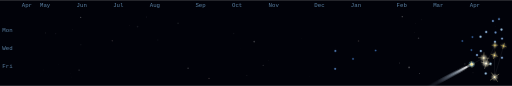
t = 0.00 s
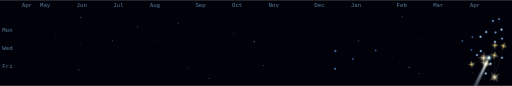
t = 1.20 s
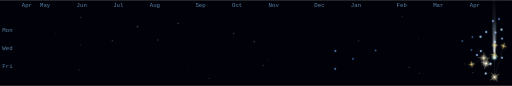
t = 2.40 s
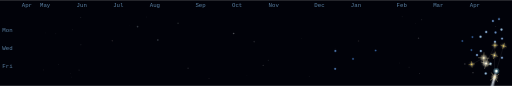
t = 3.60 s
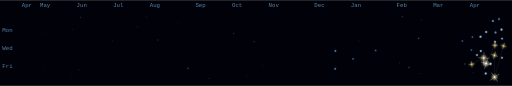
t = 5.68 s
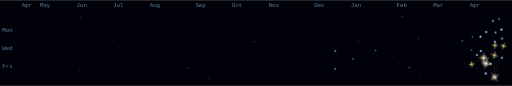
t = 6.55 s

The animated SVG that drew these frames (rendered in a browser with its animation timeline set to each time). Animation: 65 SMIL elements (animate=61,animateMotion=4); one cycle of 8.30 s, repeats indefinitely.

<svg xmlns="http://www.w3.org/2000/svg" viewBox="0 0 896 150" width="896" height="150" role="img" aria-label="Cinematic comet contribution graph"><rect x="0.00" y="0.00" width="896.00" height="150.00" fill="#010209" /><defs><linearGradient id="tail-grad" x1="0" y1="0" x2="1" y2="0"><stop offset="0%" stop-color="#c8e0ff" stop-opacity="0"/><stop offset="40%" stop-color="#c8e0ff" stop-opacity="0.1"/><stop offset="70%" stop-color="#d8ecff" stop-opacity="0.5"/><stop offset="90%" stop-color="#ffffff" stop-opacity="0.85"/><stop offset="100%" stop-color="#ffffff" stop-opacity="0"/></linearGradient><filter id="tail-blur" x="-20%" y="-100%" width="140%" height="300%"><feGaussianBlur stdDeviation="1.2"/></filter><filter id="organic-sphere" x="-80%" y="-80%" width="260%" height="260%"><feTurbulence type="fractalNoise" baseFrequency="0.035" numOctaves="2" seed="7" result="noise" /><feDisplacementMap in="SourceGraphic" in2="noise" scale="4" xChannelSelector="R" yChannelSelector="G" result="displaced" /><feGaussianBlur in="displaced" stdDeviation="1.4" /></filter></defs><text x="22.00" y="55.00" font-family="monospace" font-size="10.00" fill="rgba(122,172,216,0.75)" text-anchor="end">Mon</text><text x="22.00" y="87.00" font-family="monospace" font-size="10.00" fill="rgba(122,172,216,0.75)" text-anchor="end">Wed</text><text x="22.00" y="119.00" font-family="monospace" font-size="10.00" fill="rgba(122,172,216,0.75)" text-anchor="end">Fri</text><text x="38.00" y="12.00" font-family="monospace" font-size="10.00" fill="rgba(122,172,216,0.75)">Apr</text><text x="70.00" y="12.00" font-family="monospace" font-size="10.00" fill="rgba(122,172,216,0.75)">May</text><text x="134.00" y="12.00" font-family="monospace" font-size="10.00" fill="rgba(122,172,216,0.75)">Jun</text><text x="198.00" y="12.00" font-family="monospace" font-size="10.00" fill="rgba(122,172,216,0.75)">Jul</text><text x="262.00" y="12.00" font-family="monospace" font-size="10.00" fill="rgba(122,172,216,0.75)">Aug</text><text x="342.00" y="12.00" font-family="monospace" font-size="10.00" fill="rgba(122,172,216,0.75)">Sep</text><text x="406.00" y="12.00" font-family="monospace" font-size="10.00" fill="rgba(122,172,216,0.75)">Oct</text><text x="470.00" y="12.00" font-family="monospace" font-size="10.00" fill="rgba(122,172,216,0.75)">Nov</text><text x="550.00" y="12.00" font-family="monospace" font-size="10.00" fill="rgba(122,172,216,0.75)">Dec</text><text x="614.00" y="12.00" font-family="monospace" font-size="10.00" fill="rgba(122,172,216,0.75)">Jan</text><text x="694.00" y="12.00" font-family="monospace" font-size="10.00" fill="rgba(122,172,216,0.75)">Feb</text><text x="758.00" y="12.00" font-family="monospace" font-size="10.00" fill="rgba(122,172,216,0.75)">Mar</text><text x="822.00" y="12.00" font-family="monospace" font-size="10.00" fill="rgba(122,172,216,0.75)">Apr</text><circle cx="738.04" cy="34.24" r="0.79" fill="hsl(0,0%,100%)" opacity="0.05"><animate attributeName="opacity" values="0.05;0.3;0.05" dur="7s" begin="-6.03s" repeatCount="indefinite" /></circle><circle cx="651.31" cy="48.81" r="0.10" fill="hsl(0,0%,100%)" opacity="0.05"><animate attributeName="opacity" values="0.05;0.3;0.05" dur="7s" begin="-4.67s" repeatCount="indefinite" /></circle><circle cx="541.05" cy="133.20" r="0.52" fill="hsl(0,0%,100%)" opacity="0.05"><animate attributeName="opacity" values="0.05;0.3;0.05" dur="7s" begin="-0.43s" repeatCount="indefinite" /></circle><circle cx="699.44" cy="110.07" r="0.81" fill="hsl(0,0%,100%)" opacity="0.05"><animate attributeName="opacity" values="0.05;0.3;0.05" dur="7s" begin="-3.91s" repeatCount="indefinite" /></circle><circle cx="256.74" cy="29.52" r="0.71" fill="hsl(268,32%,82%)" opacity="0.05"><animate attributeName="opacity" values="0.05;0.3;0.05" dur="7s" begin="-4.55s" repeatCount="indefinite" /></circle><circle cx="141.55" cy="77.97" r="0.92" fill="hsl(130,22%,80%)" opacity="0.05"><animate attributeName="opacity" values="0.05;0.3;0.05" dur="7s" begin="-1.47s" repeatCount="indefinite" /></circle><circle cx="196.52" cy="71.19" r="1.33" fill="hsl(15,35%,80%)" opacity="0.05"><animate attributeName="opacity" values="0.05;0.3;0.05" dur="7s" begin="-1.85s" repeatCount="indefinite" /></circle><circle cx="869.56" cy="39.15" r="0.00" fill="hsl(200,45%,88%)" opacity="0.05"><animate attributeName="opacity" values="0.05;0.3;0.05" dur="7s" begin="-1.84s" repeatCount="indefinite" /></circle><circle cx="703.98" cy="28.88" r="1.22" fill="hsl(0,0%,100%)" opacity="0.05"><animate attributeName="opacity" values="0.05;0.3;0.05" dur="7s" begin="-3.36s" repeatCount="indefinite" /></circle><circle cx="257.67" cy="83.36" r="0.04" fill="hsl(0,0%,100%)" opacity="0.05"><animate attributeName="opacity" values="0.05;0.3;0.05" dur="7s" begin="-6.03s" repeatCount="indefinite" /></circle><circle cx="725.27" cy="56.24" r="0.36" fill="hsl(0,0%,100%)" opacity="0.05"><animate attributeName="opacity" values="0.05;0.3;0.05" dur="7s" begin="-3.16s" repeatCount="indefinite" /></circle><circle cx="528.02" cy="66.59" r="0.47" fill="hsl(130,22%,80%)" opacity="0.05"><animate attributeName="opacity" values="0.05;0.3;0.05" dur="7s" begin="-1.06s" repeatCount="indefinite" /></circle><circle cx="734.03" cy="128.44" r="1.02" fill="hsl(0,0%,100%)" opacity="0.05"><animate attributeName="opacity" values="0.05;0.3;0.05" dur="7s" begin="-2.31s" repeatCount="indefinite" /></circle><circle cx="97.63" cy="58.85" r="0.76" fill="hsl(268,32%,82%)" opacity="0.05"><animate attributeName="opacity" values="0.05;0.3;0.05" dur="7s" begin="-2.16s" repeatCount="indefinite" /></circle><circle cx="586.36" cy="85.07" r="0.44" fill="hsl(15,35%,80%)" opacity="0.05"><animate attributeName="opacity" values="0.05;0.3;0.05" dur="7s" begin="-5.61s" repeatCount="indefinite" /></circle><circle cx="813.53" cy="111.59" r="1.36" fill="hsl(0,0%,100%)" opacity="0.05"><animate attributeName="opacity" values="0.05;0.3;0.05" dur="7s" begin="-5.70s" repeatCount="indefinite" /></circle><circle cx="469.37" cy="105.26" r="0.75" fill="hsl(200,45%,88%)" opacity="0.05"><animate attributeName="opacity" values="0.05;0.3;0.05" dur="7s" begin="-0.62s" repeatCount="indefinite" /></circle><circle cx="276.20" cy="69.69" r="1.41" fill="hsl(200,45%,88%)" opacity="0.05"><animate attributeName="opacity" values="0.05;0.3;0.05" dur="7s" begin="-0.05s" repeatCount="indefinite" /></circle><circle cx="365.78" cy="136.97" r="1.14" fill="hsl(15,35%,80%)" opacity="0.05"><animate attributeName="opacity" values="0.05;0.3;0.05" dur="7s" begin="-2.85s" repeatCount="indefinite" /></circle><circle cx="832.16" cy="39.52" r="0.03" fill="hsl(130,22%,80%)" opacity="0.05"><animate attributeName="opacity" values="0.05;0.3;0.05" dur="7s" begin="-5.14s" repeatCount="indefinite" /></circle><circle cx="227.00" cy="44.11" r="0.43" fill="hsl(15,35%,80%)" opacity="0.05"><animate attributeName="opacity" values="0.05;0.3;0.05" dur="7s" begin="-4.02s" repeatCount="indefinite" /></circle><circle cx="867.67" cy="46.21" r="0.71" fill="hsl(0,0%,100%)" opacity="0.05"><animate attributeName="opacity" values="0.05;0.3;0.05" dur="7s" begin="-6.70s" repeatCount="indefinite" /></circle><circle cx="627.41" cy="71.59" r="1.41" fill="hsl(15,35%,80%)" opacity="0.05"><animate attributeName="opacity" values="0.05;0.3;0.05" dur="7s" begin="-2.17s" repeatCount="indefinite" /></circle><circle cx="240.73" cy="46.27" r="1.47" fill="hsl(200,45%,88%)" opacity="0.05"><animate attributeName="opacity" values="0.05;0.3;0.05" dur="7s" begin="-0.75s" repeatCount="indefinite" /></circle><circle cx="444.84" cy="72.45" r="1.49" fill="hsl(0,0%,100%)" opacity="0.05"><animate attributeName="opacity" values="0.05;0.3;0.05" dur="7s" begin="-2.44s" repeatCount="indefinite" /></circle><circle cx="246.79" cy="32.16" r="0.04" fill="hsl(0,0%,100%)" opacity="0.05"><animate attributeName="opacity" values="0.05;0.3;0.05" dur="7s" begin="-0.21s" repeatCount="indefinite" /></circle><circle cx="79.34" cy="57.44" r="0.69" fill="hsl(0,0%,100%)" opacity="0.05"><animate attributeName="opacity" values="0.05;0.3;0.05" dur="7s" begin="-2.82s" repeatCount="indefinite" /></circle><circle cx="135.81" cy="120.70" r="0.12" fill="hsl(130,22%,80%)" opacity="0.05"><animate attributeName="opacity" values="0.05;0.3;0.05" dur="7s" begin="-5.09s" repeatCount="indefinite" /></circle><circle cx="726.85" cy="40.82" r="0.52" fill="hsl(0,0%,100%)" opacity="0.05"><animate attributeName="opacity" values="0.05;0.3;0.05" dur="7s" begin="-1.64s" repeatCount="indefinite" /></circle><circle cx="127.28" cy="51.92" r="0.63" fill="hsl(0,0%,100%)" opacity="0.05"><animate attributeName="opacity" values="0.05;0.3;0.05" dur="7s" begin="-5.50s" repeatCount="indefinite" /></circle><circle cx="329.14" cy="119.25" r="1.29" fill="hsl(0,0%,100%)" opacity="0.05"><animate attributeName="opacity" values="0.05;0.3;0.05" dur="7s" begin="-4.59s" repeatCount="indefinite" /></circle><circle cx="460.56" cy="114.16" r="1.00" fill="hsl(0,0%,100%)" opacity="0.05"><animate attributeName="opacity" values="0.05;0.3;0.05" dur="7s" begin="-1.61s" repeatCount="indefinite" /></circle><circle cx="715.90" cy="117.70" r="1.48" fill="hsl(0,0%,100%)" opacity="0.05"><animate attributeName="opacity" values="0.05;0.3;0.05" dur="7s" begin="-3.42s" repeatCount="indefinite" /></circle><circle cx="501.13" cy="129.33" r="0.05" fill="hsl(0,0%,100%)" opacity="0.05"><animate attributeName="opacity" values="0.05;0.3;0.05" dur="7s" begin="-5.19s" repeatCount="indefinite" /></circle><circle cx="75.84" cy="122.06" r="0.64" fill="hsl(15,35%,80%)" opacity="0.05"><animate attributeName="opacity" values="0.05;0.3;0.05" dur="7s" begin="-6.18s" repeatCount="indefinite" /></circle><circle cx="432.11" cy="131.53" r="0.58" fill="hsl(0,0%,100%)" opacity="0.05"><animate attributeName="opacity" values="0.05;0.3;0.05" dur="7s" begin="-3.98s" repeatCount="indefinite" /></circle><circle cx="138.34" cy="122.43" r="1.17" fill="hsl(0,0%,100%)" opacity="0.05"><animate attributeName="opacity" values="0.05;0.3;0.05" dur="7s" begin="-2.57s" repeatCount="indefinite" /></circle><circle cx="256.49" cy="119.97" r="0.15" fill="hsl(0,0%,100%)" opacity="0.05"><animate attributeName="opacity" values="0.05;0.3;0.05" dur="7s" begin="-6.58s" repeatCount="indefinite" /></circle><circle cx="408.86" cy="58.40" r="1.43" fill="hsl(0,0%,100%)" opacity="0.05"><animate attributeName="opacity" values="0.05;0.3;0.05" dur="7s" begin="-6.91s" repeatCount="indefinite" /></circle><circle cx="420.73" cy="85.44" r="0.25" fill="hsl(200,45%,88%)" opacity="0.05"><animate attributeName="opacity" values="0.05;0.3;0.05" dur="7s" begin="-4.30s" repeatCount="indefinite" /></circle><circle cx="318.39" cy="123.57" r="0.01" fill="hsl(0,0%,100%)" opacity="0.05"><animate attributeName="opacity" values="0.05;0.3;0.05" dur="7s" begin="-5.26s" repeatCount="indefinite" /></circle><circle cx="422.29" cy="67.20" r="0.10" fill="hsl(0,0%,100%)" opacity="0.05"><animate attributeName="opacity" values="0.05;0.3;0.05" dur="7s" begin="-3.26s" repeatCount="indefinite" /></circle><circle cx="102.71" cy="112.94" r="0.51" fill="hsl(200,45%,88%)" opacity="0.05"><animate attributeName="opacity" values="0.05;0.3;0.05" dur="7s" begin="-6.56s" repeatCount="indefinite" /></circle><circle cx="732.43" cy="66.82" r="1.33" fill="hsl(0,0%,100%)" opacity="0.05"><animate attributeName="opacity" values="0.05;0.3;0.05" dur="7s" begin="-5.08s" repeatCount="indefinite" /></circle><circle cx="311.56" cy="40.62" r="1.31" fill="hsl(130,22%,80%)" opacity="0.05"><animate attributeName="opacity" values="0.05;0.3;0.05" dur="7s" begin="-1.35s" repeatCount="indefinite" /></circle><circle cx="827.73" cy="126.98" r="1.05" fill="hsl(0,0%,100%)" opacity="0.05"><animate attributeName="opacity" values="0.05;0.3;0.05" dur="7s" begin="-0.33s" repeatCount="indefinite" /></circle><circle cx="141.14" cy="30.28" r="1.18" fill="hsl(0,0%,100%)" opacity="0.05"><animate attributeName="opacity" values="0.05;0.3;0.05" dur="7s" begin="-2.87s" repeatCount="indefinite" /></circle><circle cx="286.23" cy="84.31" r="0.12" fill="hsl(0,0%,100%)" opacity="0.05"><animate attributeName="opacity" values="0.05;0.3;0.05" dur="7s" begin="-2.82s" repeatCount="indefinite" /></circle><circle cx="123.83" cy="128.93" r="0.40" fill="hsl(0,0%,100%)" opacity="0.05"><animate attributeName="opacity" values="0.05;0.3;0.05" dur="7s" begin="-6.29s" repeatCount="indefinite" /></circle><circle cx="124.67" cy="134.33" r="0.46" fill="hsl(0,0%,100%)" opacity="0.05"><animate attributeName="opacity" values="0.05;0.3;0.05" dur="7s" begin="-5.91s" repeatCount="indefinite" /></circle><circle cx="586.89" cy="88.92" r="2.49" fill="hsl(214,43%,55%)" opacity="0.20" /><circle cx="586.89" cy="88.92" r="1.56" fill="hsl(214.0,66%,63%)" opacity="0.74" /><circle cx="586.55" cy="120.17" r="2.49" fill="hsl(214,43%,55%)" opacity="0.20" /><circle cx="586.55" cy="120.17" r="1.56" fill="hsl(214.0,66%,63%)" opacity="0.74" /><circle cx="617.80" cy="102.85" r="2.29" fill="hsl(214,38%,49%)" opacity="0.18" /><circle cx="617.80" cy="102.85" r="1.41" fill="hsl(214.0,60%,54%)" opacity="0.69" /><circle cx="657.34" cy="88.06" r="2.29" fill="hsl(214,38%,49%)" opacity="0.18" /><circle cx="657.34" cy="88.06" r="1.41" fill="hsl(214.0,60%,54%)" opacity="0.69" /><circle cx="809.13" cy="71.59" r="2.29" fill="hsl(214,38%,49%)" opacity="0.18" /><circle cx="809.13" cy="71.59" r="1.41" fill="hsl(214.0,60%,54%)" opacity="0.69" /><circle cx="826.78" cy="64.69" r="2.29" fill="hsl(214,38%,49%)" opacity="0.18" /><circle cx="826.78" cy="64.69" r="1.41" fill="hsl(214.0,60%,54%)" opacity="0.69" /><circle cx="824.99" cy="87.45" r="2.29" fill="hsl(214,38%,49%)" opacity="0.18" /><circle cx="824.99" cy="87.45" r="1.41" fill="hsl(214.0,60%,54%)" opacity="0.69" /><circle cx="834.74" cy="95.91" r="2.70" fill="hsl(214,48%,62%)" opacity="0.21" /><circle cx="834.74" cy="95.91" r="1.72" fill="hsl(212.5,73%,75%)" opacity="0.79" /><circle cx="850.85" cy="55.67" r="2.77" fill="hsl(214,50%,64%)" opacity="0.22" /><circle cx="850.85" cy="55.67" r="1.77" fill="hsl(208.6,76%,79%)" opacity="0.80" /><circle cx="840.94" cy="64.02" r="2.82" fill="hsl(214,52%,67%)" opacity="0.22" /><circle cx="840.94" cy="64.02" r="1.82" fill="hsl(205.3,78%,82%)" opacity="0.81" /><circle cx="841.47" cy="89.13" r="2.77" fill="hsl(214,50%,64%)" opacity="0.22" /><circle cx="841.47" cy="89.13" r="1.77" fill="hsl(208.6,76%,79%)" opacity="0.80" /><circle cx="850.04" cy="128.32" r="2.82" fill="hsl(214,52%,67%)" opacity="0.22" /><circle cx="850.04" cy="128.32" r="1.82" fill="hsl(205.3,78%,82%)" opacity="0.81" /><circle cx="862.63" cy="36.60" r="2.62" fill="hsl(214,46%,59%)" opacity="0.21" /><circle cx="862.63" cy="36.60" r="1.66" fill="hsl(214.0,70%,70%)" opacity="0.76" /><circle cx="867.19" cy="56.73" r="2.62" fill="hsl(214,46%,59%)" opacity="0.21" /><circle cx="867.19" cy="56.73" r="1.66" fill="hsl(214.0,70%,70%)" opacity="0.76" /><circle cx="866.24" cy="72.97" r="2.77" fill="hsl(214,50%,64%)" opacity="0.22" /><circle cx="866.24" cy="72.97" r="1.77" fill="hsl(208.6,76%,79%)" opacity="0.80" /><circle cx="858.42" cy="111.33" r="2.91" fill="hsl(214,55%,70%)" opacity="0.23" /><circle cx="858.42" cy="111.33" r="1.88" fill="hsl(200.0,82%,88%)" opacity="0.83" /><circle cx="873.26" cy="33.06" r="2.49" fill="hsl(214,43%,55%)" opacity="0.20" /><circle cx="873.26" cy="33.06" r="1.56" fill="hsl(214.0,66%,63%)" opacity="0.74" /><circle cx="877.62" cy="51.59" r="2.82" fill="hsl(214,52%,67%)" opacity="0.22" /><circle cx="877.62" cy="51.59" r="1.82" fill="hsl(205.3,78%,82%)" opacity="0.81" /><circle cx="878.59" cy="67.34" r="2.70" fill="hsl(214,48%,62%)" opacity="0.21" /><circle cx="878.59" cy="67.34" r="1.72" fill="hsl(212.5,73%,75%)" opacity="0.79" /><circle cx="878.48" cy="100.73" r="2.70" fill="hsl(214,48%,62%)" opacity="0.21" /><circle cx="878.48" cy="100.73" r="1.72" fill="hsl(212.5,73%,75%)" opacity="0.79" /><path d="M 825.49,112.30 L 846.54,101.15 L 850.71,110.97 L 866.14,78.90 L 865.28,96.57 L 865.51,134.85 L 881.21,80.19" fill="none" stroke="rgba(255,255,255,0.1)" stroke-width="1.00" stroke-linejoin="round" /><ellipse cx="-56" cy="0" rx="56" ry="3.00" fill="url(#tail-grad)" filter="url(#tail-blur)"><animateMotion dur="8.30s" begin="0s" repeatCount="indefinite" keyTimes="0;0.5783;1" keyPoints="0;1;1" calcMode="linear" rotate="auto" path="M 825.49,112.30 L 846.54,101.15 L 850.71,110.97 L 866.14,78.90 L 865.28,96.57 L 865.51,134.85 L 881.21,80.19" /><animate attributeName="opacity" dur="8.30s" begin="0s" repeatCount="indefinite" keyTimes="0;0.5783;0.5793;1" values="1;1;0;0" /></ellipse><circle cx="0.00" cy="0.00" r="5.36" fill="hsl(195,90%,75%)" opacity="0.28"><animateMotion dur="8.30s" begin="0s" repeatCount="indefinite" keyTimes="0;0.5783;1" keyPoints="0;1;1" calcMode="linear" path="M 825.49,112.30 L 846.54,101.15 L 850.71,110.97 L 866.14,78.90 L 865.28,96.57 L 865.51,134.85 L 881.21,80.19" /><animate attributeName="opacity" dur="8.30s" begin="0s" repeatCount="indefinite" keyTimes="0;0.5783;0.5793;1" values="0.28;0.28;0;0" /></circle><circle cx="0.00" cy="0.00" r="3.29" fill="hsl(185,70%,90%)" opacity="0.55"><animateMotion dur="8.30s" begin="0s" repeatCount="indefinite" keyTimes="0;0.5783;1" keyPoints="0;1;1" calcMode="linear" path="M 825.49,112.30 L 846.54,101.15 L 850.71,110.97 L 866.14,78.90 L 865.28,96.57 L 865.51,134.85 L 881.21,80.19" /><animate attributeName="opacity" dur="8.30s" begin="0s" repeatCount="indefinite" keyTimes="0;0.5783;0.5793;1" values="0.55;0.55;0;0" /></circle><circle cx="0.00" cy="0.00" r="1.85" fill="hsl(150,35%,97%)" opacity="1.00"><animateMotion dur="8.30s" begin="0s" repeatCount="indefinite" keyTimes="0;0.5783;1" keyPoints="0;1;1" calcMode="linear" path="M 825.49,112.30 L 846.54,101.15 L 850.71,110.97 L 866.14,78.90 L 865.28,96.57 L 865.51,134.85 L 881.21,80.19" /><animate attributeName="opacity" dur="8.30s" begin="0s" repeatCount="indefinite" keyTimes="0;0.5783;0.5793;1" values="1;1;0;0" /></circle><g transform="rotate(-7.2 825.49 112.30)"><circle cx="825.49" cy="112.30" r="3.50" fill="hsla(48,100%,74%,0.35)" fill-opacity="0.35"><animate attributeName="fill-opacity" values="0.25;0.45;0.25" dur="3s" begin="-0.00s" repeatCount="indefinite" /></circle><circle cx="825.49" cy="112.30" r="2.10" fill="hsla(50,100%,99%,0.75)" filter="url(#organic-sphere)" /><line x1="823.90" y1="110.70" x2="827.08" y2="113.89" stroke="hsl(48,100%,68.0%)" stroke-width="0.40" stroke-opacity="0.42" stroke-linecap="round" /><line x1="823.90" y1="113.89" x2="827.08" y2="110.70" stroke="hsl(48,100%,68.0%)" stroke-width="0.40" stroke-opacity="0.42" stroke-linecap="round" /><line x1="820.49" y1="112.30" x2="830.49" y2="112.30" stroke="hsl(48,100%,68.0%)" stroke-width="0.50" stroke-linecap="round" /><line x1="825.49" y1="107.30" x2="825.49" y2="117.30" stroke="hsl(48,100%,68.0%)" stroke-width="0.50" stroke-linecap="round" /><circle cx="825.49" cy="112.30" r="0.90" fill="hsl(48,100%,68.0%)" /></g><g transform="rotate(2.7 846.54 101.15)"><circle cx="846.54" cy="101.15" r="5.90" fill="hsla(48,100%,74%,0.35)" fill-opacity="0.35"><animate attributeName="fill-opacity" values="0.25;0.45;0.25" dur="3s" begin="-0.60s" repeatCount="indefinite" /></circle><circle cx="846.54" cy="101.15" r="3.54" fill="hsla(50,100%,99%,0.75)" filter="url(#organic-sphere)" /><line x1="843.67" y1="98.28" x2="849.40" y2="104.01" stroke="hsl(48,100%,86.0%)" stroke-width="0.40" stroke-opacity="0.42" stroke-linecap="round" /><line x1="843.67" y1="104.01" x2="849.40" y2="98.28" stroke="hsl(48,100%,86.0%)" stroke-width="0.40" stroke-opacity="0.42" stroke-linecap="round" /><line x1="837.54" y1="101.15" x2="855.54" y2="101.15" stroke="hsl(48,100%,86.0%)" stroke-width="0.50" stroke-linecap="round" /><line x1="846.54" y1="92.15" x2="846.54" y2="110.15" stroke="hsl(48,100%,86.0%)" stroke-width="0.50" stroke-linecap="round" /><circle cx="846.54" cy="101.15" r="1.38" fill="hsl(48,100%,86.0%)" /></g><g transform="rotate(16.7 850.71 110.97)"><circle cx="850.71" cy="110.97" r="5.90" fill="hsla(48,100%,74%,0.35)" fill-opacity="0.35"><animate attributeName="fill-opacity" values="0.25;0.45;0.25" dur="3s" begin="-1.20s" repeatCount="indefinite" /></circle><circle cx="850.71" cy="110.97" r="3.54" fill="hsla(50,100%,99%,0.75)" filter="url(#organic-sphere)" /><line x1="847.85" y1="108.10" x2="853.57" y2="113.83" stroke="hsl(48,100%,92%)" stroke-width="0.40" stroke-opacity="0.42" stroke-linecap="round" /><line x1="847.85" y1="113.83" x2="853.57" y2="108.10" stroke="hsl(48,100%,92%)" stroke-width="0.40" stroke-opacity="0.42" stroke-linecap="round" /><line x1="841.71" y1="110.97" x2="859.71" y2="110.97" stroke="hsl(48,100%,92%)" stroke-width="0.50" stroke-linecap="round" /><line x1="850.71" y1="101.97" x2="850.71" y2="119.97" stroke="hsl(48,100%,92%)" stroke-width="0.50" stroke-linecap="round" /><circle cx="850.71" cy="110.97" r="1.38" fill="hsl(48,100%,92%)" /></g><g transform="rotate(0.0 866.14 78.90)"><circle cx="866.14" cy="78.90" r="3.50" fill="hsla(48,100%,74%,0.35)" fill-opacity="0.35"><animate attributeName="fill-opacity" values="0.25;0.45;0.25" dur="3s" begin="-1.80s" repeatCount="indefinite" /></circle><circle cx="866.14" cy="78.90" r="2.10" fill="hsla(50,100%,99%,0.75)" filter="url(#organic-sphere)" /><line x1="864.55" y1="77.31" x2="867.73" y2="80.49" stroke="hsl(48,100%,68.0%)" stroke-width="0.40" stroke-opacity="0.42" stroke-linecap="round" /><line x1="864.55" y1="80.49" x2="867.73" y2="77.31" stroke="hsl(48,100%,68.0%)" stroke-width="0.40" stroke-opacity="0.42" stroke-linecap="round" /><line x1="861.14" y1="78.90" x2="871.14" y2="78.90" stroke="hsl(48,100%,68.0%)" stroke-width="0.50" stroke-linecap="round" /><line x1="866.14" y1="73.90" x2="866.14" y2="83.90" stroke="hsl(48,100%,68.0%)" stroke-width="0.50" stroke-linecap="round" /><circle cx="866.14" cy="78.90" r="0.90" fill="hsl(48,100%,68.0%)" /></g><g transform="rotate(16.9 865.28 96.57)"><circle cx="865.28" cy="96.57" r="4.10" fill="hsla(48,100%,74%,0.35)" fill-opacity="0.35"><animate attributeName="fill-opacity" values="0.25;0.45;0.25" dur="3s" begin="-2.40s" repeatCount="indefinite" /></circle><circle cx="865.28" cy="96.57" r="2.46" fill="hsla(50,100%,99%,0.75)" filter="url(#organic-sphere)" /><line x1="863.37" y1="94.67" x2="867.19" y2="98.48" stroke="hsl(48,100%,72.5%)" stroke-width="0.40" stroke-opacity="0.42" stroke-linecap="round" /><line x1="863.37" y1="98.48" x2="867.19" y2="94.67" stroke="hsl(48,100%,72.5%)" stroke-width="0.40" stroke-opacity="0.42" stroke-linecap="round" /><line x1="859.28" y1="96.57" x2="871.28" y2="96.57" stroke="hsl(48,100%,72.5%)" stroke-width="0.50" stroke-linecap="round" /><line x1="865.28" y1="90.57" x2="865.28" y2="102.57" stroke="hsl(48,100%,72.5%)" stroke-width="0.50" stroke-linecap="round" /><circle cx="865.28" cy="96.57" r="1.02" fill="hsl(48,100%,72.5%)" /></g><g transform="rotate(-34.6 865.51 134.85)"><circle cx="865.51" cy="134.85" r="5.90" fill="hsla(48,100%,74%,0.35)" fill-opacity="0.35"><animate attributeName="fill-opacity" values="0.25;0.45;0.25" dur="3s" begin="-3.00s" repeatCount="indefinite" /></circle><circle cx="865.51" cy="134.85" r="3.54" fill="hsla(50,100%,99%,0.75)" filter="url(#organic-sphere)" /><line x1="862.65" y1="131.99" x2="868.38" y2="137.71" stroke="hsl(48,100%,86.0%)" stroke-width="0.40" stroke-opacity="0.42" stroke-linecap="round" /><line x1="862.65" y1="137.71" x2="868.38" y2="131.99" stroke="hsl(48,100%,86.0%)" stroke-width="0.40" stroke-opacity="0.42" stroke-linecap="round" /><line x1="856.51" y1="134.85" x2="874.51" y2="134.85" stroke="hsl(48,100%,86.0%)" stroke-width="0.50" stroke-linecap="round" /><line x1="865.51" y1="125.85" x2="865.51" y2="143.85" stroke="hsl(48,100%,86.0%)" stroke-width="0.50" stroke-linecap="round" /><circle cx="865.51" cy="134.85" r="1.38" fill="hsl(48,100%,86.0%)" /></g><g transform="rotate(16.4 881.21 80.19)"><circle cx="881.21" cy="80.19" r="3.50" fill="hsla(48,100%,74%,0.35)" fill-opacity="0.35"><animate attributeName="fill-opacity" values="0.25;0.45;0.25" dur="3s" begin="-3.60s" repeatCount="indefinite" /></circle><circle cx="881.21" cy="80.19" r="2.10" fill="hsla(50,100%,99%,0.75)" filter="url(#organic-sphere)" /><line x1="879.62" y1="78.60" x2="882.80" y2="81.78" stroke="hsl(48,100%,68.0%)" stroke-width="0.40" stroke-opacity="0.42" stroke-linecap="round" /><line x1="879.62" y1="81.78" x2="882.80" y2="78.60" stroke="hsl(48,100%,68.0%)" stroke-width="0.40" stroke-opacity="0.42" stroke-linecap="round" /><line x1="876.21" y1="80.19" x2="886.21" y2="80.19" stroke="hsl(48,100%,68.0%)" stroke-width="0.50" stroke-linecap="round" /><line x1="881.21" y1="75.19" x2="881.21" y2="85.19" stroke="hsl(48,100%,68.0%)" stroke-width="0.50" stroke-linecap="round" /><circle cx="881.21" cy="80.19" r="0.90" fill="hsl(48,100%,68.0%)" /></g></svg>
